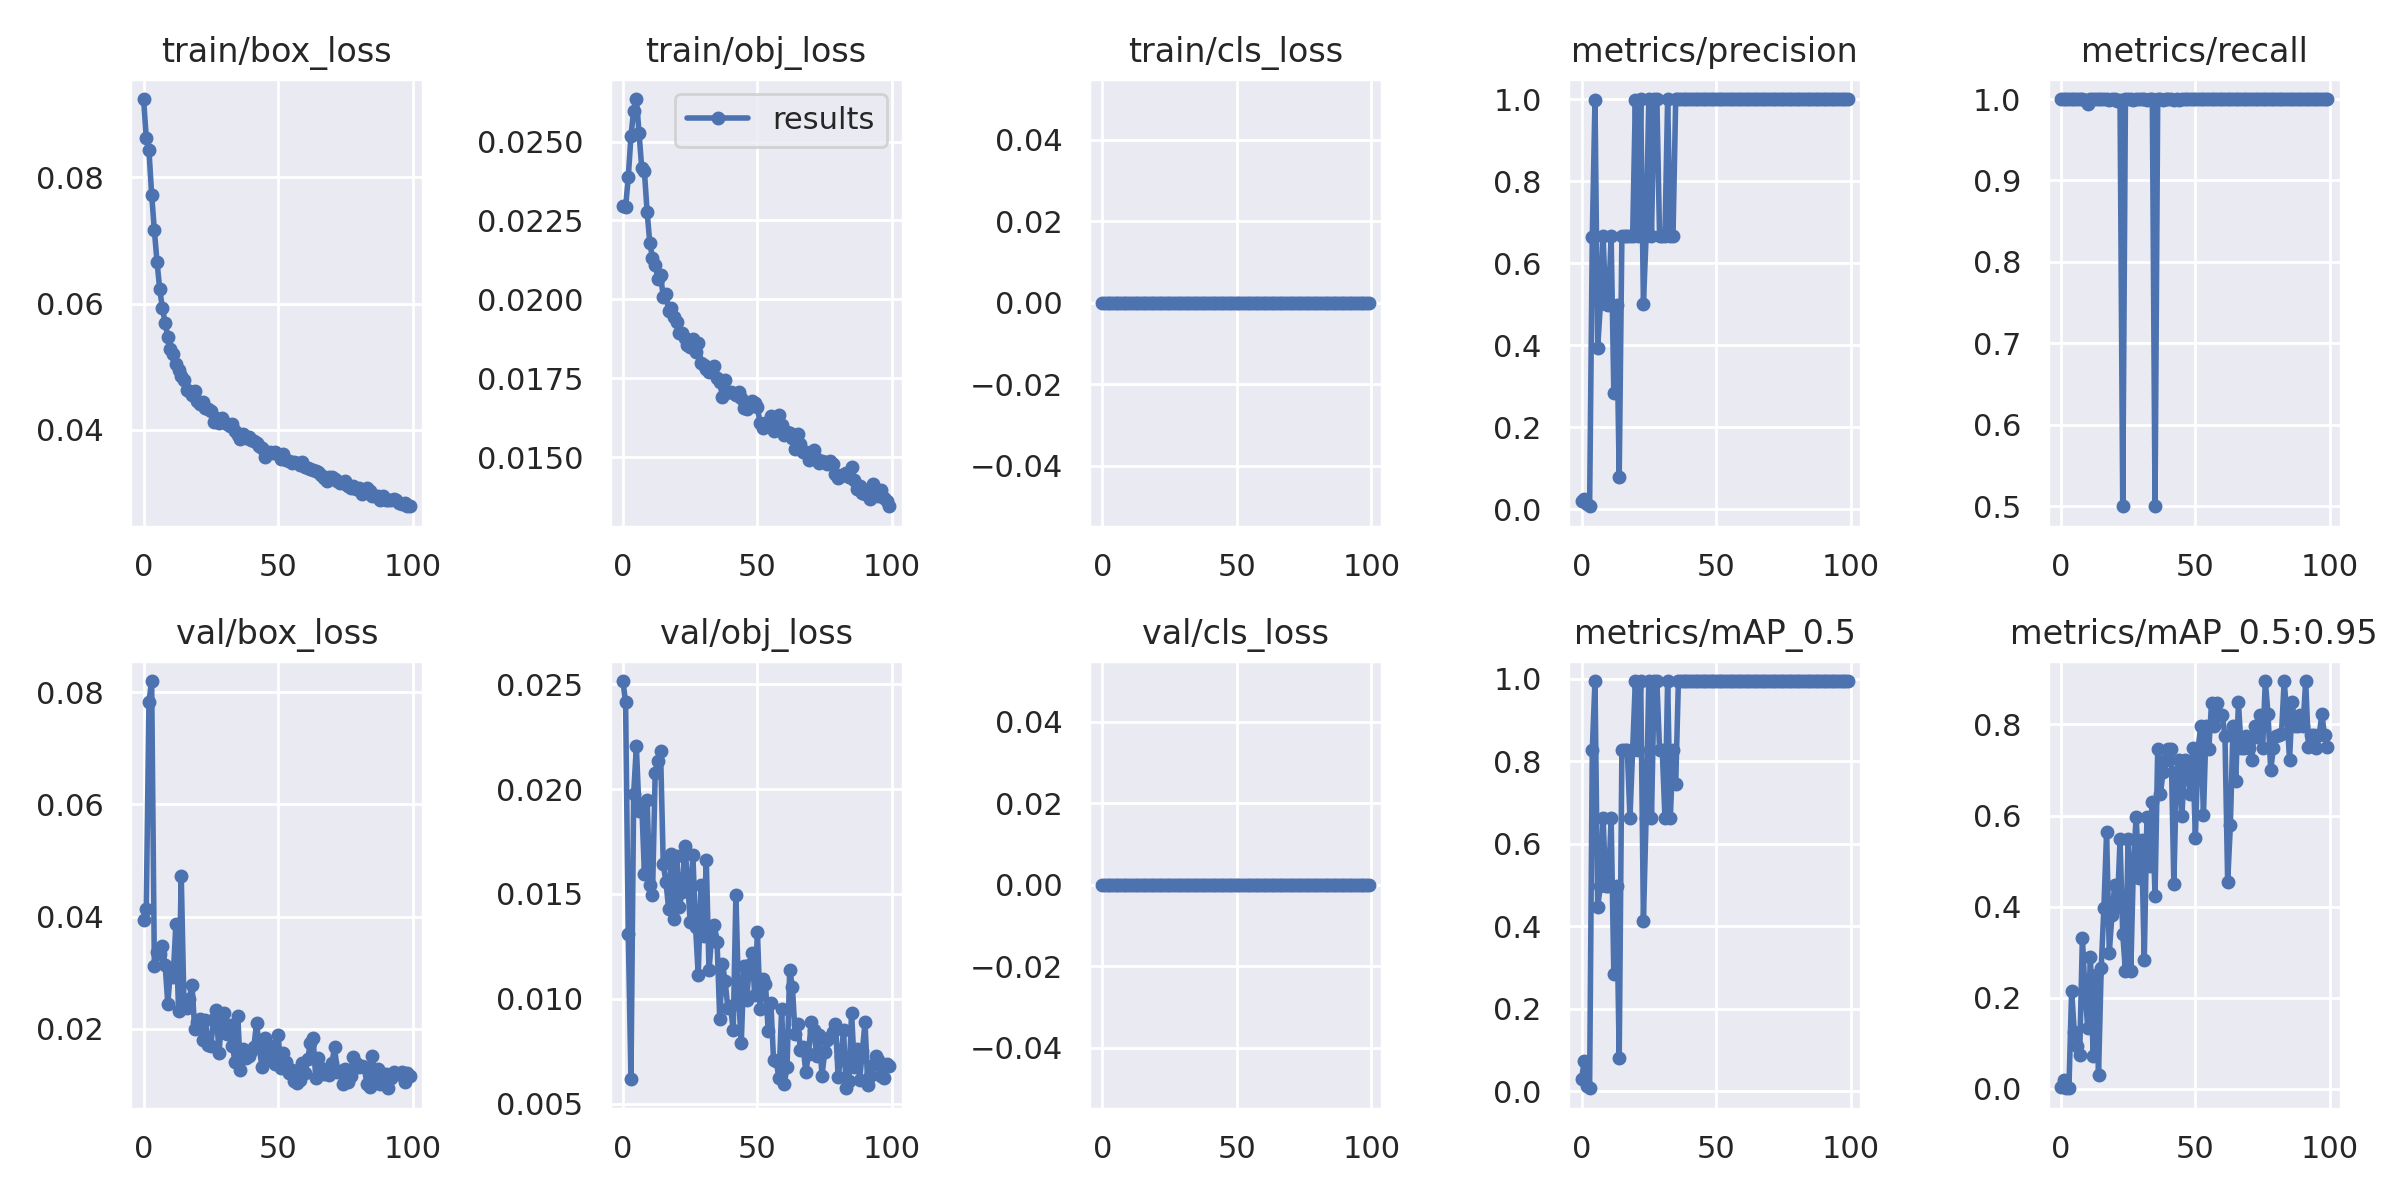

The data file committed next to this chart (first rows):
epoch, train/box_loss, train/obj_loss, train/cls_loss, metrics/precision, metrics/recall, metrics/mAP_0.5, metrics/mAP_0.5:0.95, val/box_loss, val/obj_loss, val/cls_loss, x/lr0, x/lr1, x/lr2
0, 0.09243, 0.02296, 0, 0.0204, 1, 0.02884, 0.003686, 0.0394, 0.02516, 0, 0.003298, 0.003298, 0.07032
1, 0.08627, 0.02292, 0, 0.02564, 1, 0.0737, 0.01858, 0.04139, 0.02414, 0, 0.006565, 0.006565, 0.04026
2, 0.08429, 0.02388, 0, 0.01338, 1, 0.01345, 0.001345, 0.07827, 0.0131, 0, 0.009767, 0.009767, 0.01013
3, 0.07728, 0.02517, 0, 0.007065, 1, 0.00737, 0.000737, 0.08198, 0.006182, 0, 0.009703, 0.009703, 0.009703
4, 0.07165, 0.02598, 0, 0.6643, 1, 0.8283, 0.2154, 0.03121, 0.01978, 0, 0.009703, 0.009703, 0.009703
5, 0.06664, 0.02635, 0, 0.9988, 1, 0.995, 0.1243, 0.03369, 0.02203, 0, 0.009604, 0.009604, 0.009604
6, 0.06228, 0.02528, 0, 0.3926, 1, 0.4475, 0.09442, 0.03332, 0.01896, 0, 0.009505, 0.009505, 0.009505
7, 0.05928, 0.02415, 0, 0.4991, 1, 0.4975, 0.07458, 0.0347, 0.0193, 0, 0.009406, 0.009406, 0.009406
8, 0.05695, 0.02405, 0, 0.6661, 1, 0.6633, 0.3317, 0.03146, 0.01596, 0, 0.009307, 0.009307, 0.009307
9, 0.05481, 0.02278, 0, 0.4994, 0.9982, 0.4975, 0.2116, 0.02451, 0.01948, 0, 0.009208, 0.009208, 0.009208
10, 0.05279, 0.02179, 0, 0.4981, 0.9944, 0.4975, 0.1327, 0.03037, 0.01545, 0, 0.009109, 0.009109, 0.009109
11, 0.05206, 0.02132, 0, 0.6662, 1, 0.6633, 0.2902, 0.02922, 0.01493, 0, 0.00901, 0.00901, 0.00901
12, 0.05053, 0.02111, 0, 0.2827, 1, 0.2843, 0.07123, 0.03865, 0.02075, 0, 0.008911, 0.008911, 0.008911
13, 0.04948, 0.02065, 0, 0.4984, 1, 0.4975, 0.2489, 0.02317, 0.02135, 0, 0.008812, 0.008812, 0.008812
14, 0.04858, 0.02078, 0, 0.07881, 1, 0.08125, 0.03057, 0.04724, 0.0218, 0, 0.008713, 0.008713, 0.008713
15, 0.04788, 0.02007, 0, 0.6666, 1, 0.8283, 0.2653, 0.0246, 0.01642, 0, 0.008614, 0.008614, 0.008614
16, 0.04638, 0.02019, 0, 0.6664, 1, 0.8283, 0.3973, 0.0238, 0.01557, 0, 0.008515, 0.008515, 0.008515
17, 0.04618, 0.01963, 0, 0.6664, 1, 0.8283, 0.563, 0.02533, 0.0143, 0, 0.008416, 0.008416, 0.008416
18, 0.04554, 0.01973, 0, 0.6664, 0.9993, 0.6633, 0.2986, 0.02791, 0.0169, 0, 0.008317, 0.008317, 0.008317
19, 0.04612, 0.01944, 0, 0.6663, 1, 0.8283, 0.3814, 0.01994, 0.01379, 0, 0.008218, 0.008218, 0.008218
20, 0.04457, 0.01929, 0, 0.9979, 1, 0.995, 0.447, 0.0212, 0.0168, 0, 0.008119, 0.008119, 0.008119
21, 0.04406, 0.01894, 0, 0.6661, 0.9982, 0.8283, 0.398, 0.02171, 0.0144, 0, 0.00802, 0.00802, 0.00802
22, 0.04446, 0.01893, 0, 1, 0.9987, 0.995, 0.5474, 0.018, 0.01511, 0, 0.007921, 0.007921, 0.007921
23, 0.04341, 0.01879, 0, 0.4993, 0.5, 0.4142, 0.3397, 0.02162, 0.01729, 0, 0.007822, 0.007822, 0.007822
24, 0.04326, 0.01855, 0, 0.6661, 1, 0.6633, 0.2581, 0.01712, 0.01577, 0, 0.007723, 0.007723, 0.007723
25, 0.04307, 0.0185, 0, 0.9992, 1, 0.995, 0.5477, 0.01693, 0.01364, 0, 0.007624, 0.007624, 0.007624
26, 0.04129, 0.01873, 0, 0.6666, 0.9997, 0.6633, 0.2581, 0.02184, 0.01687, 0, 0.007525, 0.007525, 0.007525
27, 0.04194, 0.01834, 0, 1, 0.9992, 0.995, 0.4983, 0.02344, 0.01344, 0, 0.007426, 0.007426, 0.007426
28, 0.04105, 0.01862, 0, 0.9999, 1, 0.995, 0.5976, 0.01579, 0.01114, 0, 0.007327, 0.007327, 0.007327
29, 0.0419, 0.018, 0, 0.6663, 1, 0.8283, 0.4637, 0.02104, 0.01542, 0, 0.007228, 0.007228, 0.007228
30, 0.0413, 0.01792, 0, 0.6665, 0.9996, 0.8283, 0.5467, 0.02292, 0.01299, 0, 0.007129, 0.007129, 0.007129
31, 0.04088, 0.01779, 0, 0.666, 1, 0.6633, 0.2826, 0.01901, 0.0166, 0, 0.00703, 0.00703, 0.00703
32, 0.04064, 0.01772, 0, 1, 0.999, 0.995, 0.5973, 0.02067, 0.01136, 0, 0.006931, 0.006931, 0.006931
33, 0.04094, 0.01777, 0, 0.6666, 0.9997, 0.6633, 0.4894, 0.01703, 0.01297, 0, 0.006832, 0.006832, 0.006832
34, 0.03979, 0.0179, 0, 0.6665, 1, 0.8283, 0.6298, 0.01407, 0.0135, 0, 0.006733, 0.006733, 0.006733
35, 0.03924, 0.01753, 0, 0.9996, 0.5, 0.745, 0.4225, 0.02233, 0.01271, 0, 0.006634, 0.006634, 0.006634
36, 0.03852, 0.01738, 0, 0.9994, 1, 0.995, 0.7465, 0.01261, 0.009028, 0, 0.006535, 0.006535, 0.006535
37, 0.03932, 0.01691, 0, 0.9993, 1, 0.995, 0.6469, 0.01647, 0.01164, 0, 0.006436, 0.006436, 0.006436
38, 0.03881, 0.01745, 0, 1, 0.999, 0.995, 0.6965, 0.01477, 0.01084, 0, 0.006337, 0.006337, 0.006337
39, 0.03885, 0.01707, 0, 0.9997, 1, 0.995, 0.7222, 0.01516, 0.009579, 0, 0.006238, 0.006238, 0.006238
40, 0.03838, 0.01707, 0, 1, 0.9999, 0.995, 0.7466, 0.01608, 0.009643, 0, 0.006139, 0.006139, 0.006139
41, 0.03826, 0.01702, 0, 0.9997, 1, 0.995, 0.7472, 0.01686, 0.008499, 0, 0.00604, 0.00604, 0.00604
42, 0.0379, 0.01699, 0, 1, 0.9992, 0.995, 0.4494, 0.02111, 0.01495, 0, 0.005941, 0.005941, 0.005941
43, 0.03748, 0.01707, 0, 0.9994, 1, 0.995, 0.6965, 0.01671, 0.01008, 0, 0.005842, 0.005842, 0.005842
44, 0.03711, 0.01687, 0, 1, 0.9994, 0.995, 0.7219, 0.01319, 0.007915, 0, 0.005743, 0.005743, 0.005743
45, 0.03578, 0.01657, 0, 1, 0.9997, 0.995, 0.5985, 0.01843, 0.01156, 0, 0.005644, 0.005644, 0.005644
46, 0.03638, 0.01654, 0, 0.9998, 1, 0.995, 0.722, 0.01608, 0.009941, 0, 0.005545, 0.005545, 0.005545
47, 0.03659, 0.01666, 0, 1, 0.9996, 0.995, 0.6981, 0.01487, 0.01162, 0, 0.005446, 0.005446, 0.005446
48, 0.03641, 0.01678, 0, 0.9997, 1, 0.995, 0.6482, 0.01694, 0.01219, 0, 0.005347, 0.005347, 0.005347
49, 0.03659, 0.01673, 0, 1, 0.9999, 0.995, 0.7478, 0.01367, 0.01016, 0, 0.005248, 0.005248, 0.005248
50, 0.03625, 0.01658, 0, 1, 0.9998, 0.995, 0.5497, 0.019, 0.01318, 0, 0.005149, 0.005149, 0.005149
51, 0.0354, 0.01609, 0, 1, 0.9998, 0.995, 0.747, 0.01307, 0.009519, 0, 0.00505, 0.00505, 0.00505
52, 0.03623, 0.01593, 0, 0.9997, 1, 0.995, 0.796, 0.0157, 0.01093, 0, 0.004951, 0.004951, 0.004951
53, 0.0353, 0.01608, 0, 1, 1, 0.995, 0.6002, 0.01418, 0.0107, 0, 0.004852, 0.004852, 0.004852
54, 0.03515, 0.01601, 0, 0.9996, 1, 0.995, 0.796, 0.01213, 0.008466, 0, 0.004753, 0.004753, 0.004753
55, 0.03474, 0.01632, 0, 0.9995, 1, 0.995, 0.7469, 0.01267, 0.009812, 0, 0.004654, 0.004654, 0.004654
56, 0.03492, 0.01584, 0, 0.9997, 1, 0.995, 0.8473, 0.01074, 0.007065, 0, 0.004555, 0.004555, 0.004555
57, 0.03484, 0.01593, 0, 0.9996, 1, 0.995, 0.796, 0.01039, 0.007028, 0, 0.004456, 0.004456, 0.004456
58, 0.03452, 0.01634, 0, 1, 0.9999, 0.995, 0.8478, 0.01094, 0.006206, 0, 0.004357, 0.004357, 0.004357
59, 0.03486, 0.01604, 0, 1, 0.9998, 0.995, 0.8215, 0.01393, 0.009522, 0, 0.004258, 0.004258, 0.004258
... 40 more rows
